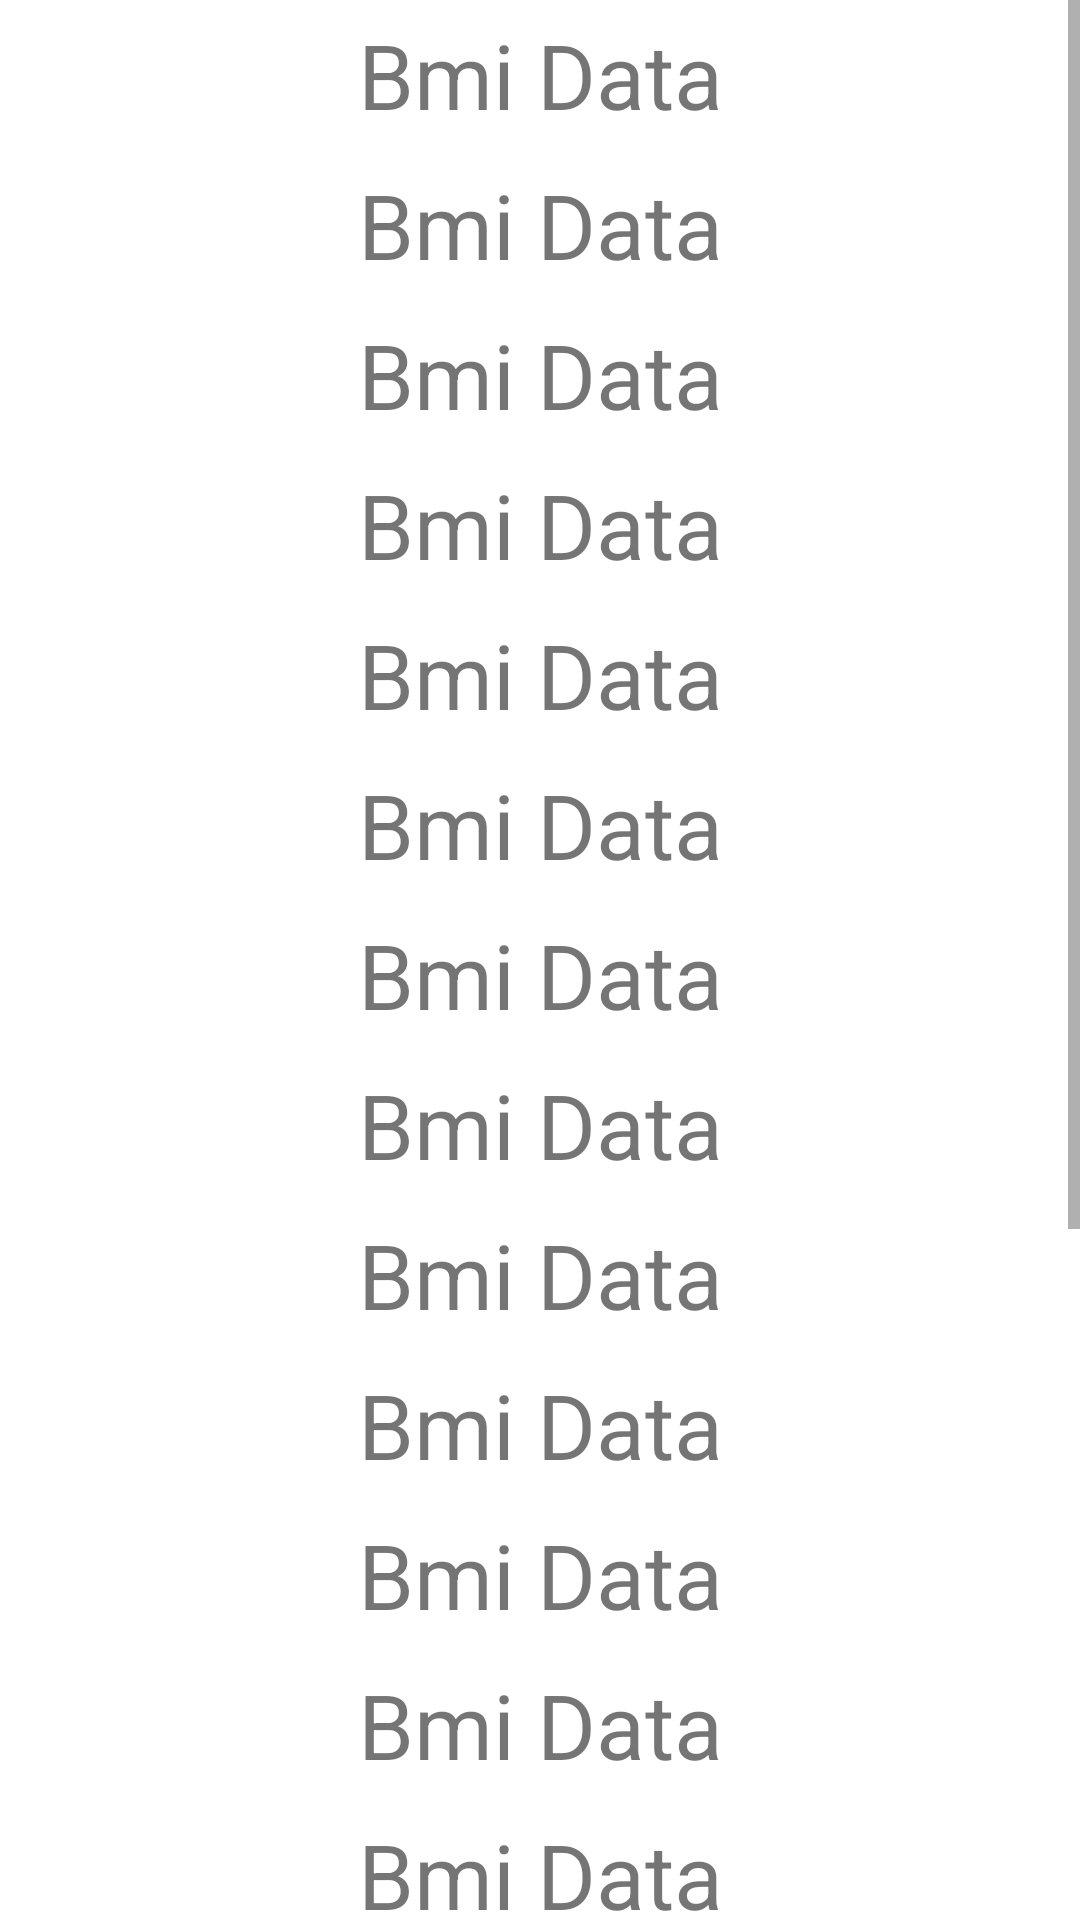

Produce the Android XML layout that renders to this screen, including the resource entries it uses.
<!-- AndroidManifest.xml: application theme Theme.AdvanceBmi -->
<!-- res/layout/activity_scroll_view_demo.xml -->
<?xml version="1.0" encoding="utf-8"?>
<androidx.constraintlayout.widget.ConstraintLayout xmlns:android="http://schemas.android.com/apk/res/android"
    xmlns:app="http://schemas.android.com/apk/res-auto"
    xmlns:tools="http://schemas.android.com/tools"
    android:layout_width="match_parent"
    android:layout_height="match_parent"
    tools:context=".ScrollViewDemoActivity">

    <ScrollView
        android:layout_width="match_parent"
        android:layout_height="match_parent"
        app:layout_constraintBottom_toBottomOf="parent"
        app:layout_constraintEnd_toEndOf="parent"
        app:layout_constraintStart_toStartOf="parent"
        app:layout_constraintTop_toTopOf="parent">

        <LinearLayout
            android:layout_width="match_parent"
            android:layout_height="wrap_content"
            android:orientation="vertical" >

            <TextView
                android:id="@+id/textView"
                android:layout_width="match_parent"
                android:layout_height="50dp"
                android:gravity="center"
                android:text="Bmi Data"
                android:textSize="30sp" />

            <TextView
                android:id="@+id/textView2"
                android:layout_width="match_parent"
                android:layout_height="50dp"
                android:gravity="center"
                android:text="Bmi Data"
                android:textSize="30sp" />

            <TextView
                android:id="@+id/textView3"
                android:layout_width="match_parent"
                android:layout_height="50dp"
                android:gravity="center"
                android:text="Bmi Data"
                android:textSize="30sp" />

            <TextView
                android:id="@+id/textView4"
                android:layout_width="match_parent"
                android:layout_height="50dp"
                android:gravity="center"
                android:text="Bmi Data"
                android:textSize="30sp" />

            <TextView
                android:id="@+id/textView5"
                android:layout_width="match_parent"
                android:layout_height="50dp"
                android:gravity="center"
                android:text="Bmi Data"
                android:textSize="30sp" />

            <TextView
                android:id="@+id/textView6"
                android:layout_width="match_parent"
                android:layout_height="50dp"
                android:gravity="center"
                android:text="Bmi Data"
                android:textSize="30sp" />

            <TextView
                android:id="@+id/textView7"
                android:layout_width="match_parent"
                android:layout_height="50dp"
                android:gravity="center"
                android:text="Bmi Data"
                android:textSize="30sp" />

            <TextView
                android:id="@+id/textView8"
                android:layout_width="match_parent"
                android:layout_height="50dp"
                android:gravity="center"
                android:text="Bmi Data"
                android:textSize="30sp" />

            <TextView
                android:id="@+id/textView9"
                android:layout_width="match_parent"
                android:layout_height="50dp"
                android:gravity="center"
                android:text="Bmi Data"
                android:textSize="30sp" />

            <TextView
                android:id="@+id/textView10"
                android:layout_width="match_parent"
                android:layout_height="50dp"
                android:gravity="center"
                android:text="Bmi Data"
                android:textSize="30sp" />

            <TextView
                android:id="@+id/textView11"
                android:layout_width="match_parent"
                android:layout_height="50dp"
                android:gravity="center"
                android:text="Bmi Data"
                android:textSize="30sp" />

            <TextView
                android:id="@+id/textView12"
                android:layout_width="match_parent"
                android:layout_height="50dp"
                android:gravity="center"
                android:text="Bmi Data"
                android:textSize="30sp" />

            <TextView
                android:id="@+id/textView13"
                android:layout_width="match_parent"
                android:layout_height="50dp"
                android:gravity="center"
                android:text="Bmi Data"
                android:textSize="30sp" />

            <TextView
                android:id="@+id/textView14"
                android:layout_width="match_parent"
                android:layout_height="50dp"
                android:gravity="center"
                android:text="Bmi Data"
                android:textSize="30sp" />

            <TextView
                android:id="@+id/textView15"
                android:layout_width="match_parent"
                android:layout_height="50dp"
                android:gravity="center"
                android:text="Bmi Data"
                android:textSize="30sp" />

            <TextView
                android:id="@+id/textView16"
                android:layout_width="match_parent"
                android:layout_height="50dp"
                android:gravity="center"
                android:text="Bmi Data"
                android:textSize="30sp" />

            <TextView
                android:id="@+id/textView17"
                android:layout_width="match_parent"
                android:layout_height="50dp"
                android:gravity="center"
                android:text="Bmi Data"
                android:textSize="30sp" />

            <TextView
                android:id="@+id/textView18"
                android:layout_width="match_parent"
                android:layout_height="50dp"
                android:gravity="center"
                android:text="Bmi Data"
                android:textSize="30sp" />

            <TextView
                android:id="@+id/textView19"
                android:layout_width="match_parent"
                android:layout_height="50dp"
                android:gravity="center"
                android:text="Bmi Data"
                android:textSize="30sp" />

            <TextView
                android:id="@+id/textView20"
                android:layout_width="match_parent"
                android:layout_height="50dp"
                android:gravity="center"
                android:text="Bmi Data"
                android:textSize="30sp" />
        </LinearLayout>
    </ScrollView>
</androidx.constraintlayout.widget.ConstraintLayout>
<!-- resources referenced by this layout -->
<resources>
  <style name="Theme.AdvanceBmi" parent="Theme.MaterialComponents.DayNight.DarkActionBar">
          
          <item name="colorPrimary">@color/purple_500</item>
          <item name="colorPrimaryVariant">@color/purple_700</item>
          <item name="colorOnPrimary">@color/white</item>
          
          <item name="colorSecondary">@color/teal_200</item>
          <item name="colorSecondaryVariant">@color/teal_700</item>
          <item name="colorOnSecondary">@color/black</item>
          
          <item name="android:statusBarColor" tools:targetApi="l">?attr/colorPrimaryVariant</item>
          
      </style>
  <!-- not gathered from this repository: default colours our renderer supplied (Android Studio template values) -->
  <color name="purple_500">#FF6200EE</color>
  <color name="purple_700">#FF3700B3</color>
  <color name="teal_200">#FF03DAC5</color>
  <color name="teal_700">#FF018786</color>
  <color name="black">#FF000000</color>
  <color name="white">#FFFFFFFF</color>
</resources>
